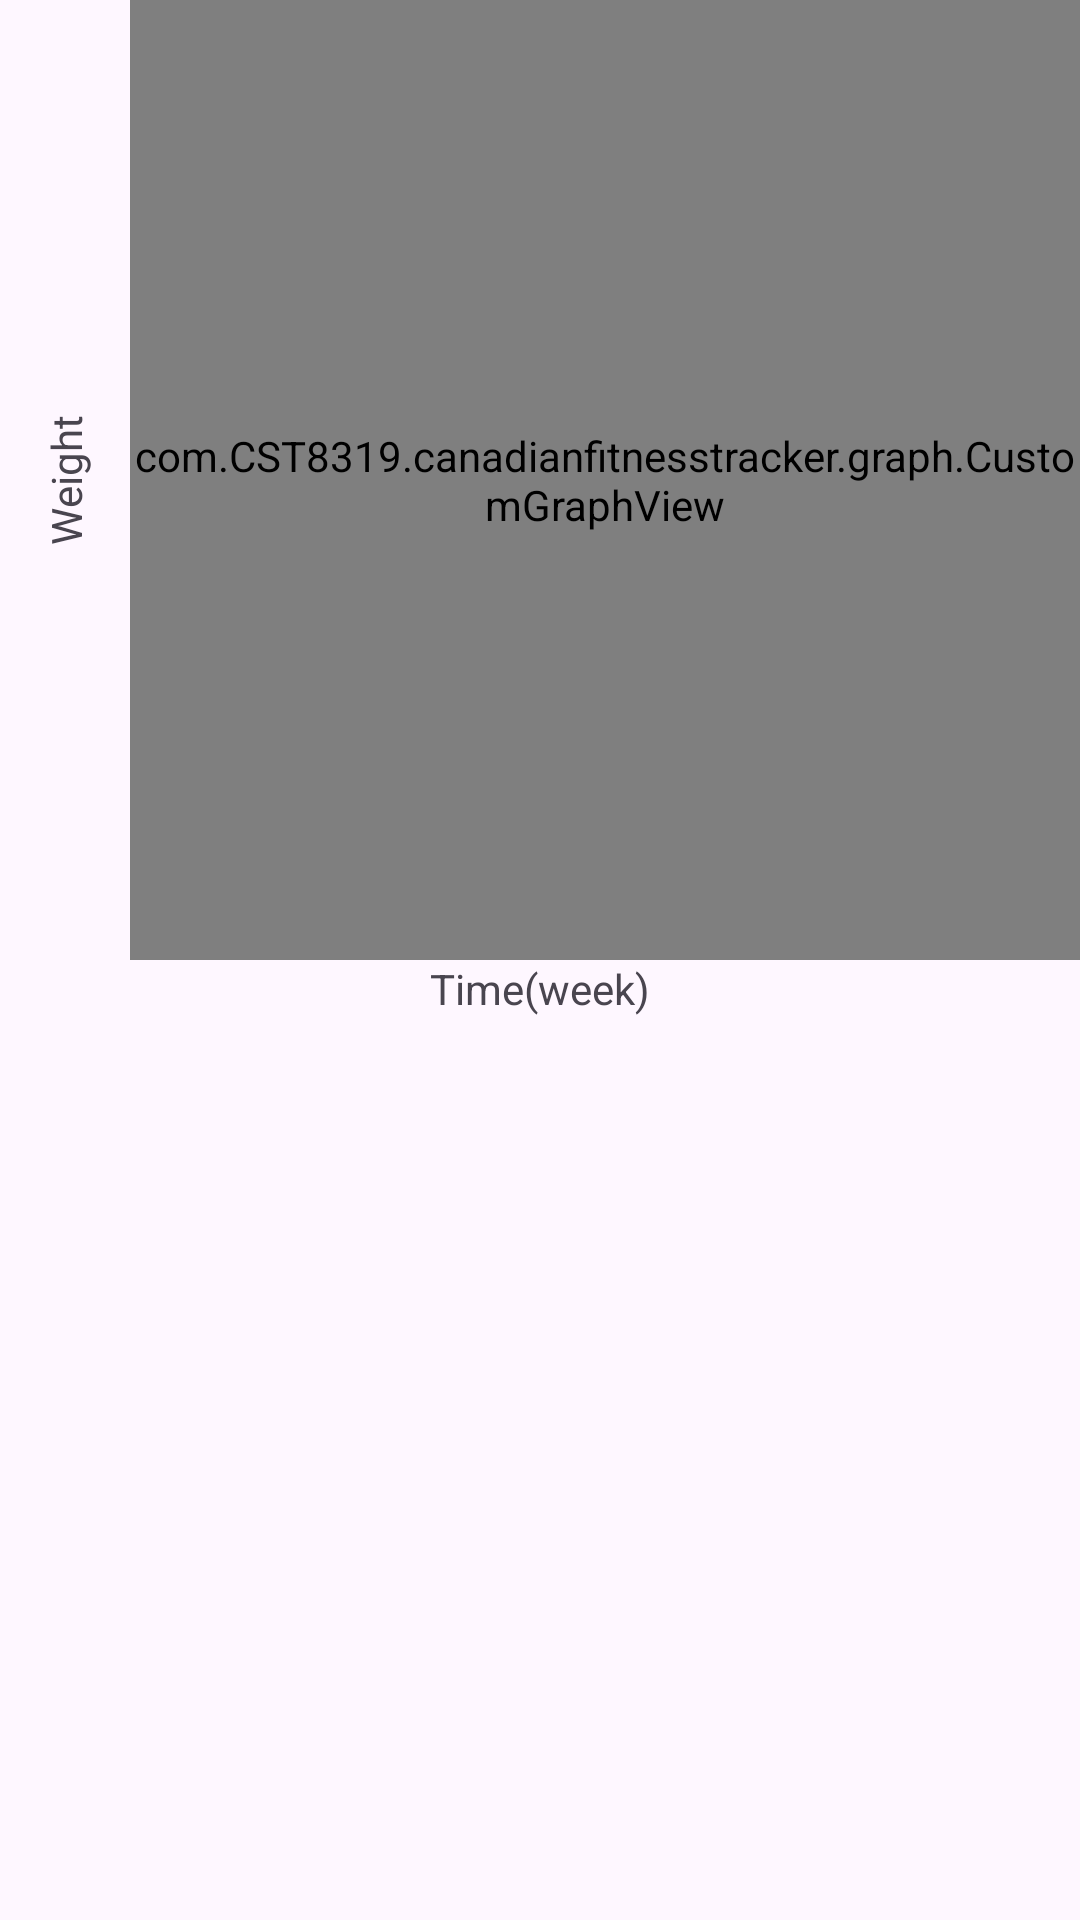

Write the Android layout XML for this screen, with the resource values it uses.
<!-- AndroidManifest.xml: application theme Theme.CanadianFitnessTracker -->
<!-- res/layout/activity_weight_tracker.xml -->
<?xml version="1.0" encoding="utf-8"?>
<LinearLayout xmlns:android="http://schemas.android.com/apk/res/android"
    android:layout_width="match_parent"
    android:layout_height="match_parent"
    android:orientation="vertical">

    <RelativeLayout
        android:layout_width="match_parent"
        android:layout_height="0dip"
        android:layout_weight="0.5">
        <LinearLayout
            android:layout_width="match_parent"
            android:layout_height="match_parent"
            android:orientation="horizontal"
            android:gravity="center">

            <TextView
                android:layout_width="wrap_content"
                android:layout_height="wrap_content"
                android:rotation="270"
                android:text="Weight"/>

            <com.CST8319.canadianfitnesstracker.graph.CustomGraphView
                android:id="@+id/weightGraph"
                android:layout_width="match_parent"
                android:layout_height="match_parent" />

        </LinearLayout>
    </RelativeLayout>
    <RelativeLayout
        android:layout_width="match_parent"
        android:layout_height="0dip"
        android:layout_weight="0.5">
        <TextView
            android:layout_width="match_parent"
            android:layout_height="wrap_content"
            android:text="Time(week)"
            android:gravity="center"/>
    </RelativeLayout>

</LinearLayout>
<!-- resources referenced by this layout -->
<resources>
  <style name="Theme.CanadianFitnessTracker" parent="Base.Theme.CanadianFitnessTracker" />
  <style name="Base.Theme.CanadianFitnessTracker" parent="Theme.Material3.DayNight.NoActionBar">
          
          
      </style>
</resources>
